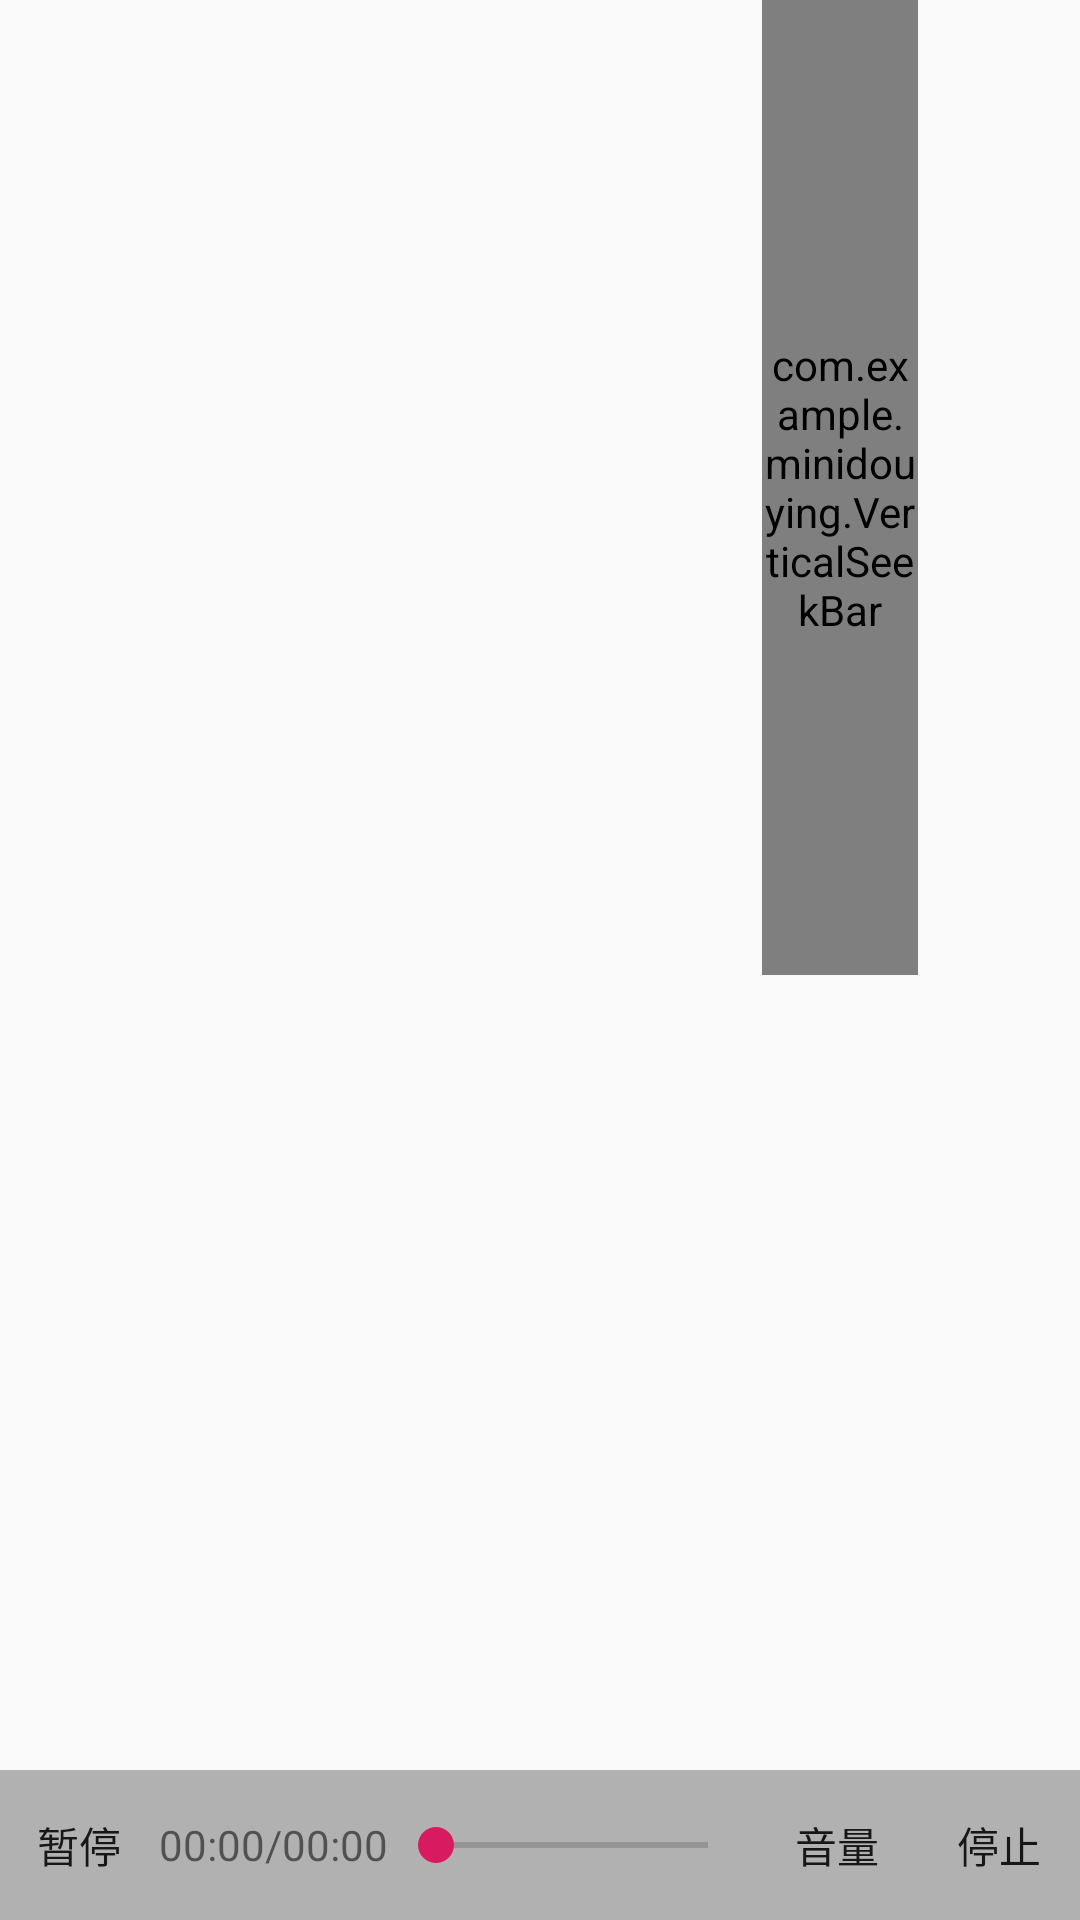

Here is an Android app screen rendered from its layout file. Give the layout XML and the strings, colors and styles it references.
<!-- AndroidManifest.xml: application theme AppTheme -->
<!-- res/layout/include_play_buttom.xml -->
<?xml version="1.0" encoding="utf-8"?>
<RelativeLayout xmlns:android="http://schemas.android.com/apk/res/android"
    android:layout_width="match_parent"
    android:layout_height="200dp"
    android:background="#00000000"

    >

    <RelativeLayout xmlns:android="http://schemas.android.com/apk/res/android"
        android:layout_width="match_parent"
        android:layout_height="50dp"
        android:layout_alignParentBottom="true"
        android:background="#c99f9e9e">

        <Button
            android:id="@+id/btn_play"
            style="?android:attr/borderlessButtonStyle"
            android:layout_width="53dp"
            android:layout_height="50dp"
            android:layout_alignParentLeft="true"
            android:layout_centerVertical="true"
            android:text="暂停" />

        <TextView
            android:id="@+id/tv_time"
            android:text="00:00/00:00"
            android:layout_centerVertical="true"
            android:layout_toRightOf="@+id/btn_play"
            android:layout_width="wrap_content"
            android:layout_height="wrap_content"  />

        <SeekBar
            android:id="@+id/seekBar"
            android:layout_width="wrap_content"
            android:layout_height="wrap_content"
            android:layout_centerVertical="true"
            android:layout_marginLeft="0dp"
            android:layout_marginEnd="0dp"
            android:layout_marginRight="0dp"
            android:layout_toLeftOf="@+id/btn_hear"
            android:layout_toRightOf="@+id/tv_time" />

        <Button
            android:id="@+id/btn_hear"
            style="?android:attr/borderlessButtonStyle"
            android:layout_width="54dp"
            android:layout_height="50dp"
            android:layout_marginEnd="0dp"
            android:layout_centerVertical="true"
            android:layout_marginRight="0dp"
            android:layout_toStartOf="@+id/btn_setting"
            android:layout_toLeftOf="@+id/btn_stop"
            android:text="音量" />

        <Button
            android:id="@+id/btn_setting"
            style="?android:attr/borderlessButtonStyle"
            android:layout_width="0dp"
            android:layout_height="50dp"
            android:layout_centerVertical="true"
            android:layout_marginRight="0dp"
            android:layout_toLeftOf="@+id/btn_stop"
            android:text="全屏" />

        <Button
            android:id="@+id/btn_stop"
            style="?android:attr/borderlessButtonStyle"
            android:layout_width="54dp"
            android:layout_height="50dp"
            android:layout_alignParentRight="true"
            android:layout_centerVertical="true"
            android:text="停止" />

    </RelativeLayout>

    <com.example.minidouying.VerticalSeekBar
        android:id="@+id/seekhear"
        android:layout_width="52dp"
        android:layout_height="325dp"
        android:layout_alignParentEnd="true"
        android:layout_marginLeft="0dp"
        android:layout_marginEnd="54dp"
        android:layout_marginRight="0dp"
        android:layout_marginBottom="50dp" />

</RelativeLayout>
<!-- resources referenced by this layout -->
<resources>
  <style name="AppTheme" parent="Theme.AppCompat.Light.NoActionBar">
          
          <item name="colorPrimary">@color/colorPrimary</item>
          <item name="colorPrimaryDark">@color/colorback_3</item>
          <item name="colorAccent">@color/colorAccent</item>
      </style>
  <color name="colorPrimary">#008577</color>
  <color name="colorback_3">#2d2d2d</color>
  <color name="colorAccent">#D81B60</color>
</resources>
